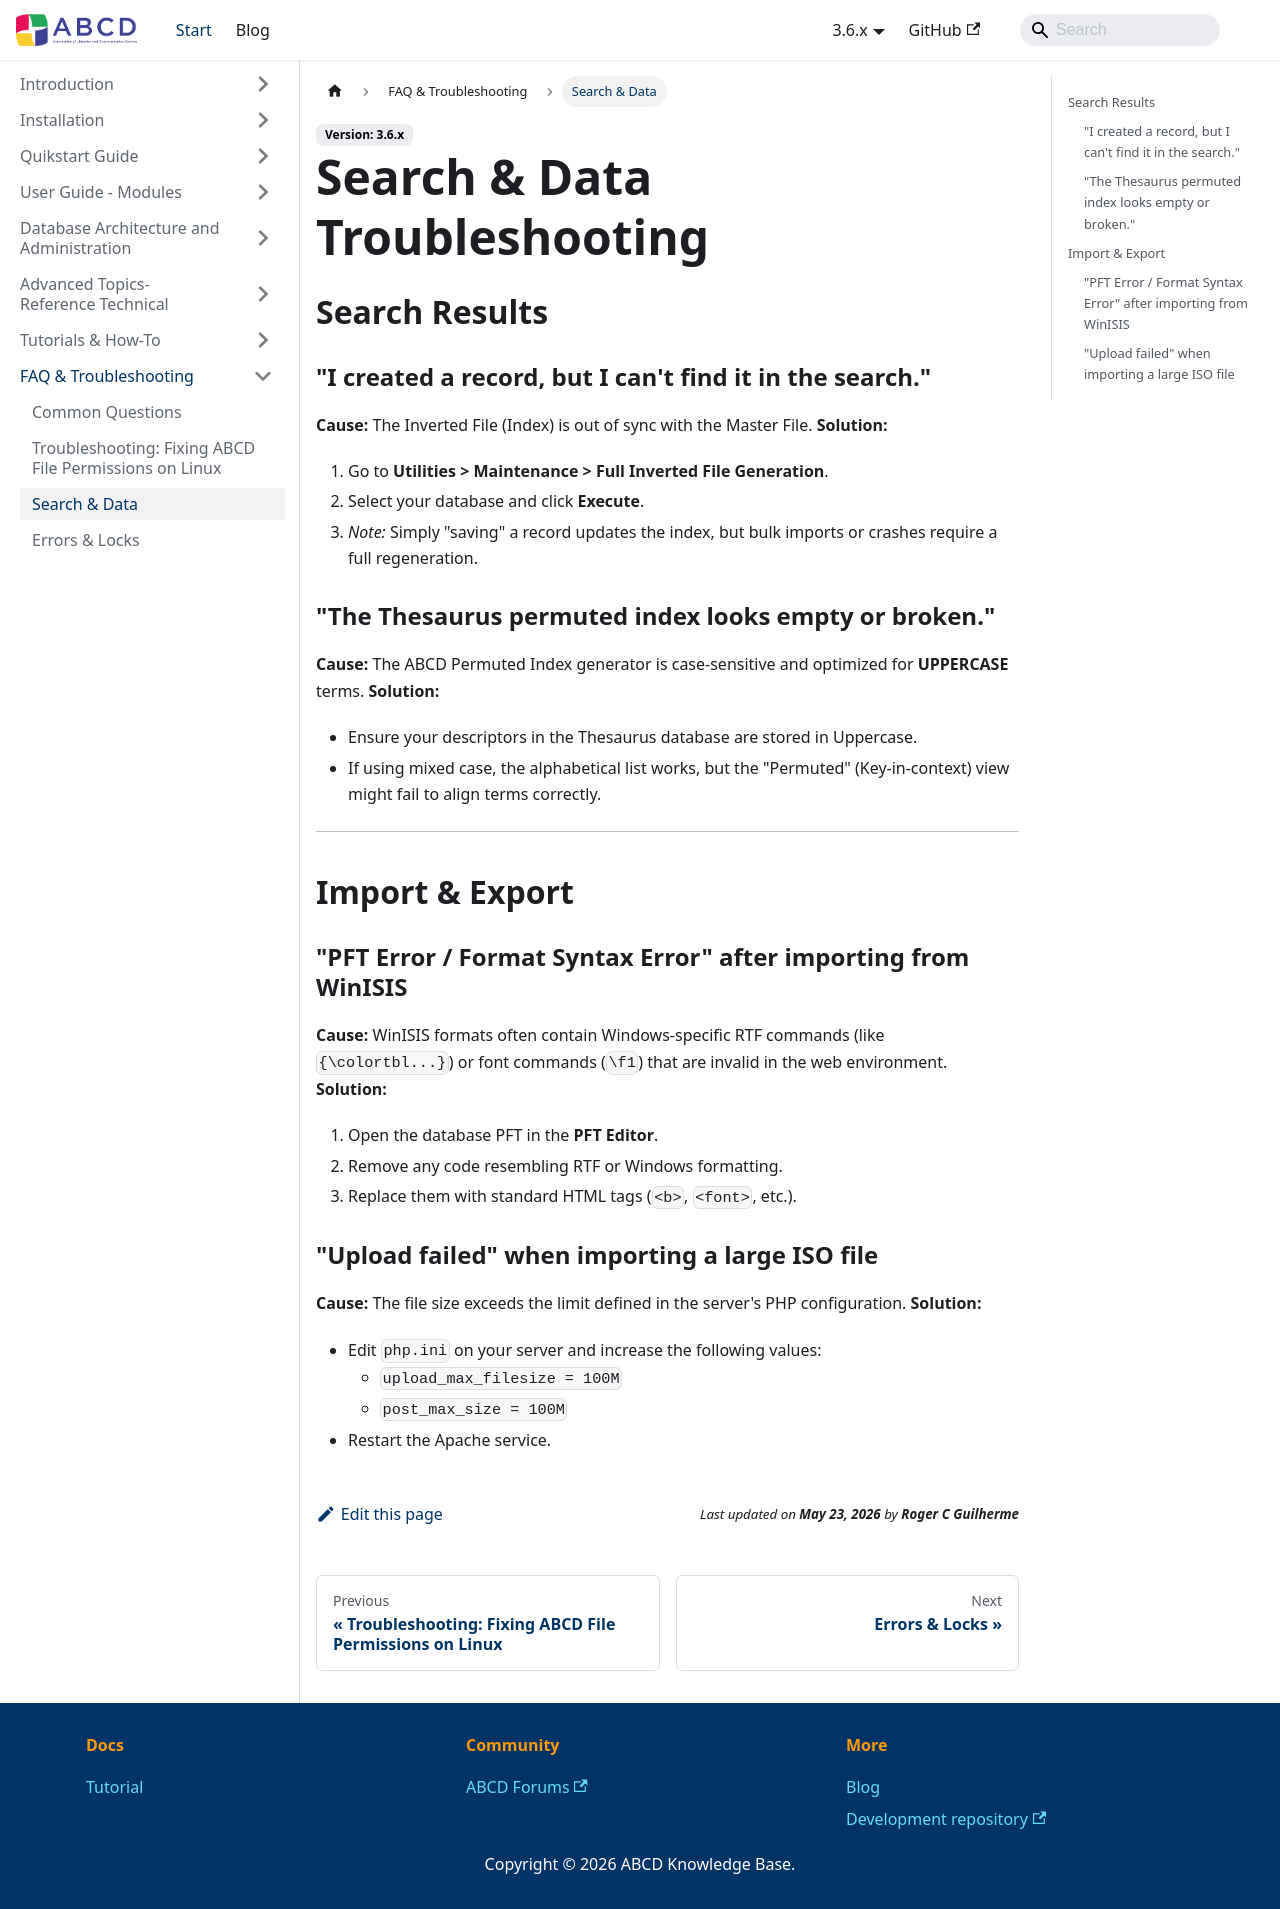

repository: ABCD-DEVCOM/ABCD-DEVCOM.github.io · page: docs/3.6/abcd-faq/search-data-issues.html · generator: docusaurus

---
title: Search & Data Issues
sidebar_label: Search & Data
---

# Search & Data Troubleshooting

## Search Results

### "I created a record, but I can't find it in the search."
**Cause:** The Inverted File (Index) is out of sync with the Master File.
**Solution:**
1.  Go to **Utilities > Maintenance > Full Inverted File Generation**.
2.  Select your database and click **Execute**.
3.  *Note:* Simply "saving" a record updates the index, but bulk imports or crashes require a full regeneration.

### "The Thesaurus permuted index looks empty or broken."
**Cause:** The ABCD Permuted Index generator is case-sensitive and optimized for **UPPERCASE** terms.
**Solution:**
* Ensure your descriptors in the Thesaurus database are stored in Uppercase.
* If using mixed case, the alphabetical list works, but the "Permuted" (Key-in-context) view might fail to align terms correctly.

---

## Import & Export

### "PFT Error / Format Syntax Error" after importing from WinISIS
**Cause:** WinISIS formats often contain Windows-specific RTF commands (like `{\colortbl...}`) or font commands (`\f1`) that are invalid in the web environment.
**Solution:**
1.  Open the database PFT in the **PFT Editor**.
2.  Remove any code resembling RTF or Windows formatting.
3.  Replace them with standard HTML tags (`<b>`, `<font>`, etc.).

### "Upload failed" when importing a large ISO file
**Cause:** The file size exceeds the limit defined in the server's PHP configuration.
**Solution:**
* Edit `php.ini` on your server and increase the following values:
    * `upload_max_filesize = 100M`
    * `post_max_size = 100M`
* Restart the Apache service.
